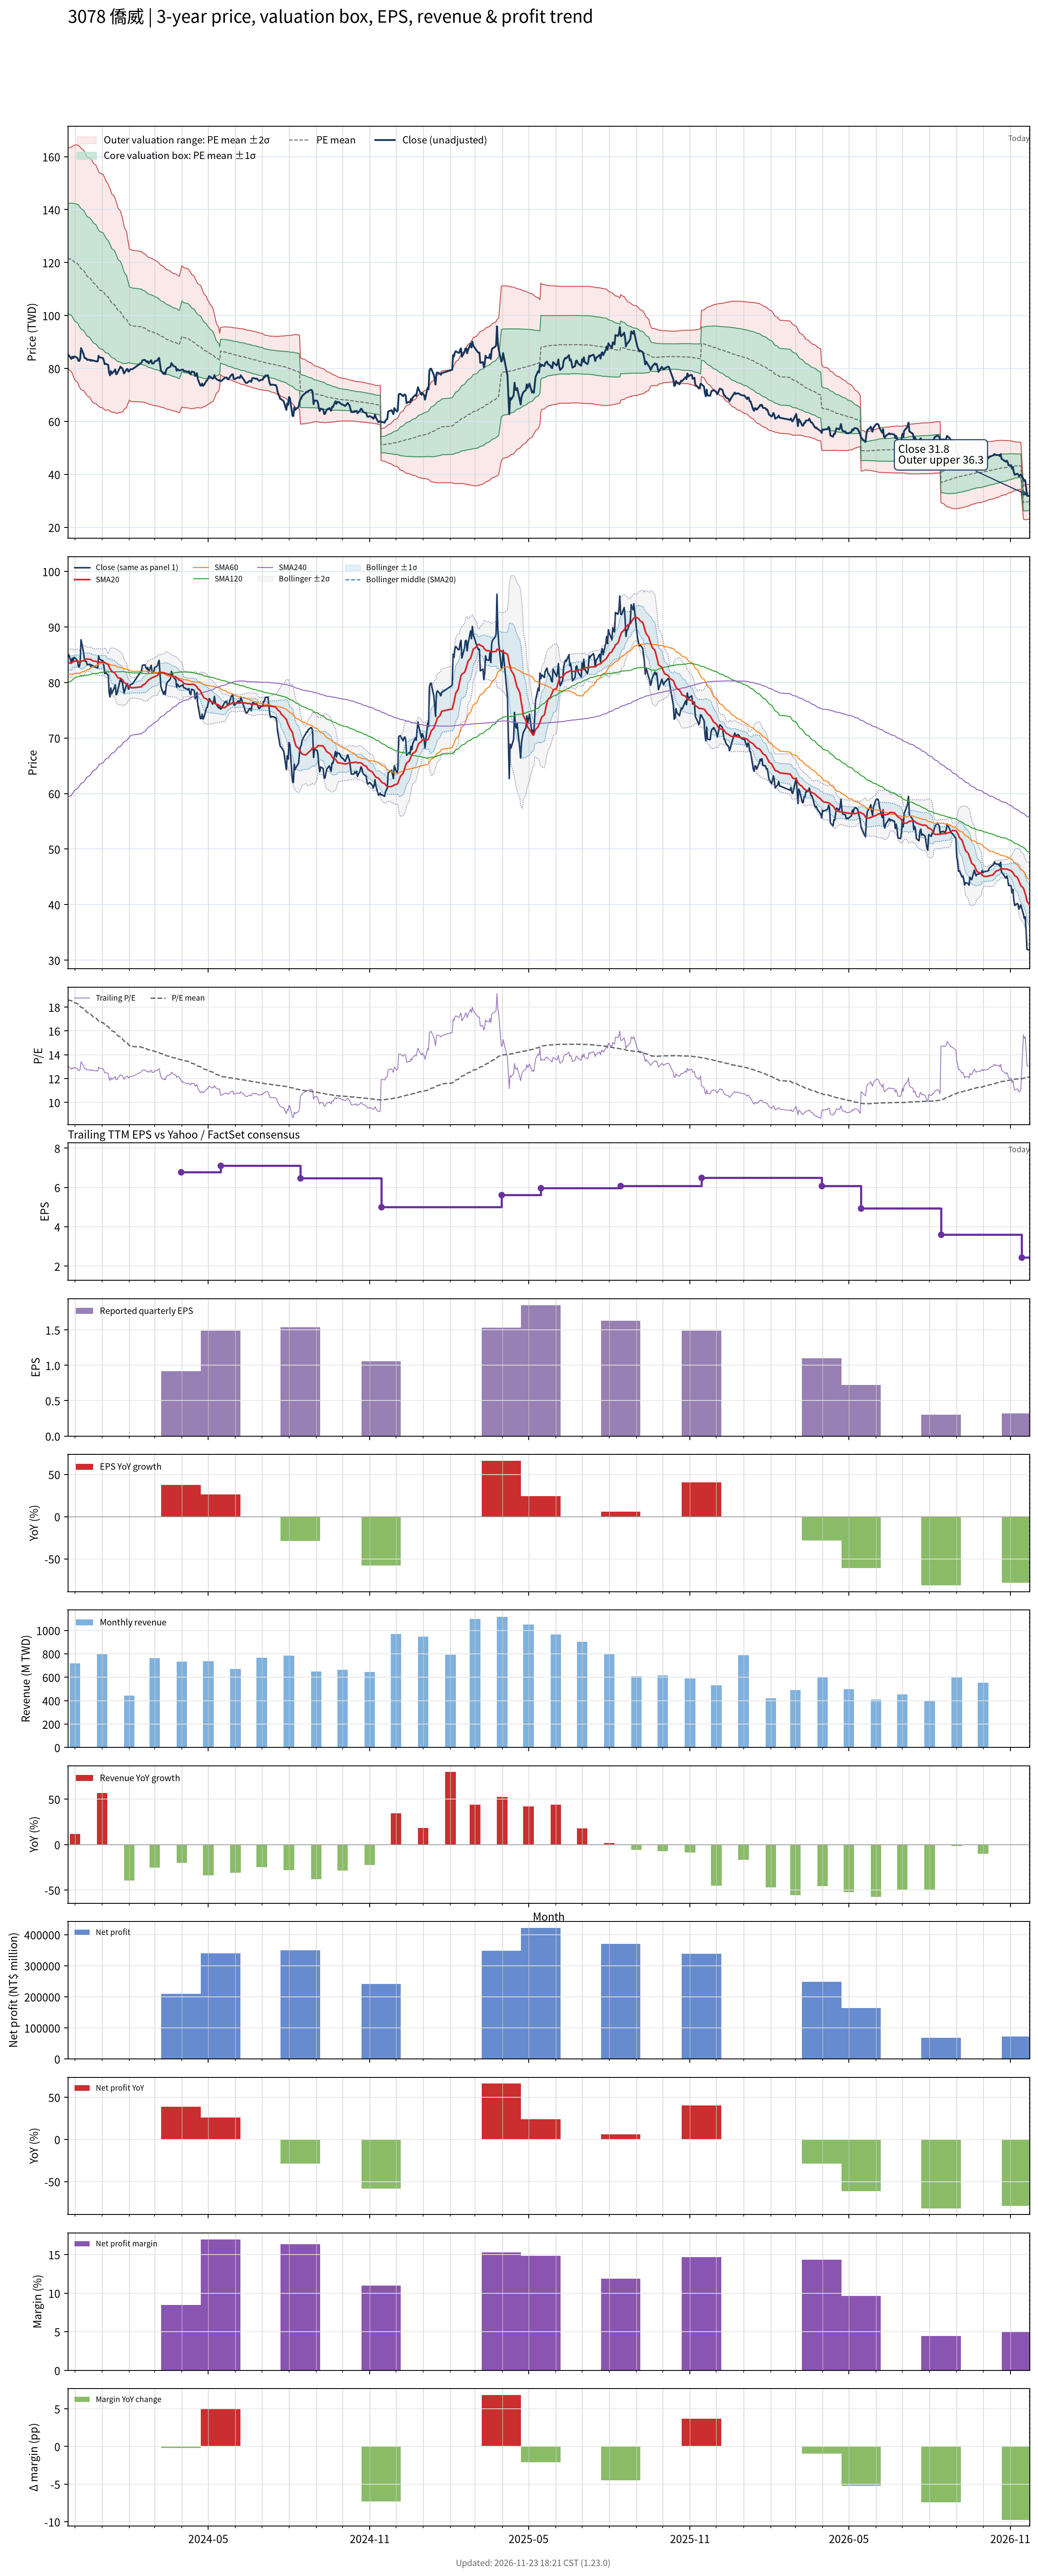

Source data for this figure (header and first rows):
# chart-version: skill-stock-dynamic-val…
date, close, available_date, period_end, eps, ttm_eps, pe, pe_mean, pe_std, price_m2, price_m1, price_mean, price_p1, price_p2, forward_eps, forward_pe, forward_pe_mean, forward_pe_std, forward_price_m2, forward_price_m1, forward_price_mean, forward_price_p1, forward_price_p2, sma20
2023-11-23, 84.6, 2023-11-14, 2023-09-30, 2.53, 6.54, 12.94, 18.61, 3.163, 80.31, 101, 121.7, 142.4, 163.1, , , , , , , , , , 83.53
2023-11-24, 85, 2023-11-14, 2023-09-30, 2.53, 6.54, 13, 18.57, 3.201, 79.6, 100.5, 121.5, 142.4, 163.3, , , , , , , , , , 83.54
2023-11-27, 83.6, 2023-11-14, 2023-09-30, 2.53, 6.54, 12.78, 18.54, 3.241, 78.84, 100, 121.2, 142.4, 163.6, , , , , , , , , , 83.48
2023-11-28, 84.4, 2023-11-14, 2023-09-30, 2.53, 6.54, 12.91, 18.5, 3.281, 78.05, 99.51, 121, 142.4, 163.9, , , , , , , , , , 83.62
2023-11-29, 83.9, 2023-11-14, 2023-09-30, 2.53, 6.54, 12.83, 18.45, 3.322, 77.23, 98.95, 120.7, 142.4, 164.1, , , , , , , , , , 83.75
2023-11-30, 84.5, 2023-11-14, 2023-09-30, 2.53, 6.54, 12.92, 18.4, 3.358, 76.39, 98.36, 120.3, 142.3, 164.3, , , , , , , , , , 83.78
2023-12-01, 84.5, 2023-11-14, 2023-09-30, 2.53, 6.54, 12.92, 18.35, 3.395, 75.6, 97.81, 120, 142.2, 164.4, , , , , , , , , , 83.86
2023-12-04, 83.9, 2023-11-14, 2023-09-30, 2.53, 6.54, 12.83, 18.29, 3.427, 74.77, 97.18, 119.6, 142, 164.4, , , , , , , , , , 83.88
2023-12-05, 82.9, 2023-11-14, 2023-09-30, 2.53, 6.54, 12.68, 18.22, 3.455, 73.95, 96.54, 119.1, 141.7, 164.3, , , , , , , , , , 83.78
2023-12-06, 82.8, 2023-11-14, 2023-09-30, 2.53, 6.54, 12.66, 18.14, 3.472, 73.2, 95.91, 118.6, 141.3, 164, , , , , , , , , , 83.69
2023-12-07, 83.6, 2023-11-14, 2023-09-30, 2.53, 6.54, 12.78, 18.06, 3.484, 72.53, 95.31, 118.1, 140.9, 163.7, , , , , , , , , , 83.66
2023-12-08, 87.7, 2023-11-14, 2023-09-30, 2.53, 6.54, 13.41, 17.98, 3.484, 72.02, 94.81, 117.6, 140.4, 163.2, , , , , , , , , , 83.8
2023-12-11, 85.3, 2023-11-14, 2023-09-30, 2.53, 6.54, 13.04, 17.89, 3.472, 71.59, 94.3, 117, 139.7, 162.4, , , , , , , , , , 83.94
2023-12-12, 84, 2023-11-14, 2023-09-30, 2.53, 6.54, 12.84, 17.8, 3.467, 71.09, 93.77, 116.4, 139.1, 161.8, , , , , , , , , , 84.02
2023-12-13, 83.8, 2023-11-14, 2023-09-30, 2.53, 6.54, 12.81, 17.72, 3.46, 70.61, 93.24, 115.9, 138.5, 161.1, , , , , , , , , , 84.12
2023-12-14, 83.8, 2023-11-14, 2023-09-30, 2.53, 6.54, 12.81, 17.63, 3.45, 70.18, 92.74, 115.3, 137.9, 160.4, , , , , , , , , , 84.22
2023-12-15, 83.2, 2023-11-14, 2023-09-30, 2.53, 6.54, 12.72, 17.55, 3.448, 69.66, 92.21, 114.8, 137.3, 159.9, , , , , , , , , , 84.23
2023-12-18, 83.3, 2023-11-14, 2023-09-30, 2.53, 6.54, 12.74, 17.48, 3.458, 69.06, 91.68, 114.3, 136.9, 159.5, , , , , , , , , , 84.19
2023-12-19, 82.9, 2023-11-14, 2023-09-30, 2.53, 6.54, 12.68, 17.4, 3.467, 68.47, 91.14, 113.8, 136.5, 159.2, , , , , , , , , , 84.16
2023-12-20, 83.2, 2023-11-14, 2023-09-30, 2.53, 6.54, 12.72, 17.33, 3.475, 67.9, 90.63, 113.4, 136.1, 158.8, , , , , , , , , , 84.05
2023-12-21, 82.9, 2023-11-14, 2023-09-30, 2.53, 6.54, 12.68, 17.26, 3.476, 67.39, 90.12, 112.9, 135.6, 158.3, , , , , , , , , , 83.96
2023-12-22, 83, 2023-11-14, 2023-09-30, 2.53, 6.54, 12.69, 17.17, 3.459, 67.04, 89.67, 112.3, 134.9, 157.5, , , , , , , , , , 83.86
2023-12-25, 82.7, 2023-11-14, 2023-09-30, 2.53, 6.54, 12.65, 17.09, 3.446, 66.67, 89.21, 111.7, 134.3, 156.8, , , , , , , , , , 83.81
2023-12-26, 82.7, 2023-11-14, 2023-09-30, 2.53, 6.54, 12.65, 17, 3.423, 66.39, 88.78, 111.2, 133.6, 155.9, , , , , , , , , , 83.73
2023-12-27, 82.6, 2023-11-14, 2023-09-30, 2.53, 6.54, 12.63, 16.91, 3.405, 66.08, 88.35, 110.6, 132.9, 155.2, , , , , , , , , , 83.67
2023-12-28, 84.8, 2023-11-14, 2023-09-30, 2.53, 6.54, 12.97, 16.84, 3.387, 65.8, 87.95, 110.1, 132.3, 154.4, , , , , , , , , , 83.68
2023-12-29, 84.2, 2023-11-14, 2023-09-30, 2.53, 6.54, 12.87, 16.77, 3.382, 65.42, 87.53, 109.6, 131.8, 153.9, , , , , , , , , , 83.67
2024-01-02, 83.9, 2023-11-14, 2023-09-30, 2.53, 6.54, 12.83, 16.7, 3.375, 65.05, 87.12, 109.2, 131.3, 153.3, , , , , , , , , , 83.67
2024-01-03, 83, 2023-11-14, 2023-09-30, 2.53, 6.54, 12.69, 16.62, 3.365, 64.69, 86.7, 108.7, 130.7, 152.7, , , , , , , , , , 83.67
2024-01-04, 81.6, 2023-11-14, 2023-09-30, 2.53, 6.54, 12.48, 16.55, 3.354, 64.34, 86.27, 108.2, 130.1, 152.1, , , , , , , , , , 83.61
2024-01-05, 81.8, 2023-11-14, 2023-09-30, 2.53, 6.54, 12.51, 16.46, 3.327, 64.14, 85.9, 107.7, 129.4, 151.2, , , , , , , , , , 83.52
2024-01-08, 81.3, 2023-11-14, 2023-09-30, 2.53, 6.54, 12.43, 16.36, 3.255, 64.4, 85.69, 107, 128.3, 149.6, , , , , , , , , , 83.2
2024-01-09, 78.3, 2023-11-14, 2023-09-30, 2.53, 6.54, 11.97, 16.27, 3.231, 64.14, 85.28, 106.4, 127.5, 148.7, , , , , , , , , , 82.85
2024-01-10, 77.4, 2023-11-14, 2023-09-30, 2.53, 6.54, 11.83, 16.19, 3.215, 63.81, 84.83, 105.9, 126.9, 147.9, , , , , , , , , , 82.52
2024-01-11, 79, 2023-11-14, 2023-09-30, 2.53, 6.54, 12.08, 16.1, 3.185, 63.63, 84.47, 105.3, 126.1, 147, , , , , , , , , , 82.28
2024-01-12, 78, 2023-11-14, 2023-09-30, 2.53, 6.54, 11.93, 16.01, 3.149, 63.52, 84.11, 104.7, 125.3, 145.9, , , , , , , , , , 81.99
2024-01-15, 79.1, 2023-11-14, 2023-09-30, 2.53, 6.54, 12.09, 15.93, 3.12, 63.36, 83.77, 104.2, 124.6, 145, , , , , , , , , , 81.78
2024-01-16, 79.6, 2023-11-14, 2023-09-30, 2.53, 6.54, 12.17, 15.85, 3.086, 63.26, 83.44, 103.6, 123.8, 144, , , , , , , , , , 81.6
2024-01-17, 77.8, 2023-11-14, 2023-09-30, 2.53, 6.54, 11.9, 15.76, 3.058, 63.09, 83.09, 103.1, 123.1, 143.1, , , , , , , , , , 81.34
2024-01-18, 78, 2023-11-14, 2023-09-30, 2.53, 6.54, 11.93, 15.68, 3.02, 63.03, 82.78, 102.5, 122.3, 142, , , , , , , , , , 81.08
2024-01-19, 78.7, 2023-11-14, 2023-09-30, 2.53, 6.54, 12.03, 15.58, 2.959, 63.22, 82.57, 101.9, 121.3, 140.6, , , , , , , , , , 80.88
2024-01-22, 80.7, 2023-11-14, 2023-09-30, 2.53, 6.54, 12.34, 15.5, 2.907, 63.35, 82.36, 101.4, 120.4, 139.4, , , , , , , , , , 80.76
2024-01-23, 80.2, 2023-11-14, 2023-09-30, 2.53, 6.54, 12.26, 15.42, 2.853, 63.51, 82.17, 100.8, 119.5, 138.2, , , , , , , , , , 80.64
2024-01-24, 80.1, 2023-11-14, 2023-09-30, 2.53, 6.54, 12.25, 15.34, 2.812, 63.54, 81.93, 100.3, 118.7, 137.1, , , , , , , , , , 80.5
2024-01-25, 79.1, 2023-11-14, 2023-09-30, 2.53, 6.54, 12.09, 15.25, 2.738, 63.92, 81.83, 99.73, 117.6, 135.5, , , , , , , , , , 80.33
2024-01-26, 78.1, 2023-11-14, 2023-09-30, 2.53, 6.54, 11.94, 15.15, 2.642, 64.53, 81.81, 99.09, 116.4, 133.7, , , , , , , , , , 80
2024-01-29, 79.7, 2023-11-14, 2023-09-30, 2.53, 6.54, 12.19, 15.05, 2.531, 65.35, 81.9, 98.45, 115, 131.6, , , , , , , , , , 79.77
2024-01-30, 79.8, 2023-11-14, 2023-09-30, 2.53, 6.54, 12.2, 14.95, 2.398, 66.43, 82.11, 97.8, 113.5, 129.2, , , , , , , , , , 79.56
2024-01-31, 78.8, 2023-11-14, 2023-09-30, 2.53, 6.54, 12.05, 14.87, 2.306, 67.06, 82.14, 97.22, 112.3, 127.4, , , , , , , , , , 79.36
2024-02-01, 79, 2023-11-14, 2023-09-30, 2.53, 6.54, 12.08, 14.77, 2.183, 68.05, 82.33, 96.6, 110.9, 125.2, , , , , , , , , , 79.22
2024-02-02, 79.6, 2023-11-14, 2023-09-30, 2.53, 6.54, 12.17, 14.73, 2.187, 67.74, 82.04, 96.34, 110.6, 124.9, , , , , , , , , , 79.11
2024-02-05, 79.8, 2023-11-14, 2023-09-30, 2.53, 6.54, 12.2, 14.69, 2.184, 67.49, 81.77, 96.06, 110.3, 124.6, , , , , , , , , , 79.04
2024-02-15, 82.2, 2023-11-14, 2023-09-30, 2.53, 6.54, 12.57, 14.64, 2.173, 67.35, 81.56, 95.77, 110, 124.2, , , , , , , , , , 79.23
2024-02-16, 83.1, 2023-11-14, 2023-09-30, 2.53, 6.54, 12.71, 14.6, 2.154, 67.29, 81.38, 95.46, 109.5, 123.6, , , , , , , , , , 79.52
2024-02-19, 83.2, 2023-11-14, 2023-09-30, 2.53, 6.54, 12.72, 14.56, 2.145, 67.15, 81.18, 95.21, 109.2, 123.3, , , , , , , , , , 79.73
2024-02-20, 82.7, 2023-11-14, 2023-09-30, 2.53, 6.54, 12.65, 14.52, 2.134, 67.03, 80.98, 94.94, 108.9, 122.9, , , , , , , , , , 79.97
2024-02-21, 82.4, 2023-11-14, 2023-09-30, 2.53, 6.54, 12.6, 14.48, 2.126, 66.88, 80.78, 94.68, 108.6, 122.5, , , , , , , , , , 80.13
2024-02-22, 82.7, 2023-11-14, 2023-09-30, 2.53, 6.54, 12.65, 14.44, 2.121, 66.71, 80.58, 94.46, 108.3, 122.2, , , , , , , , , , 80.28
2024-02-23, 81.9, 2023-11-14, 2023-09-30, 2.53, 6.54, 12.52, 14.41, 2.119, 66.52, 80.38, 94.24, 108.1, 122, , , , , , , , , , 80.49
... 667 more rows
